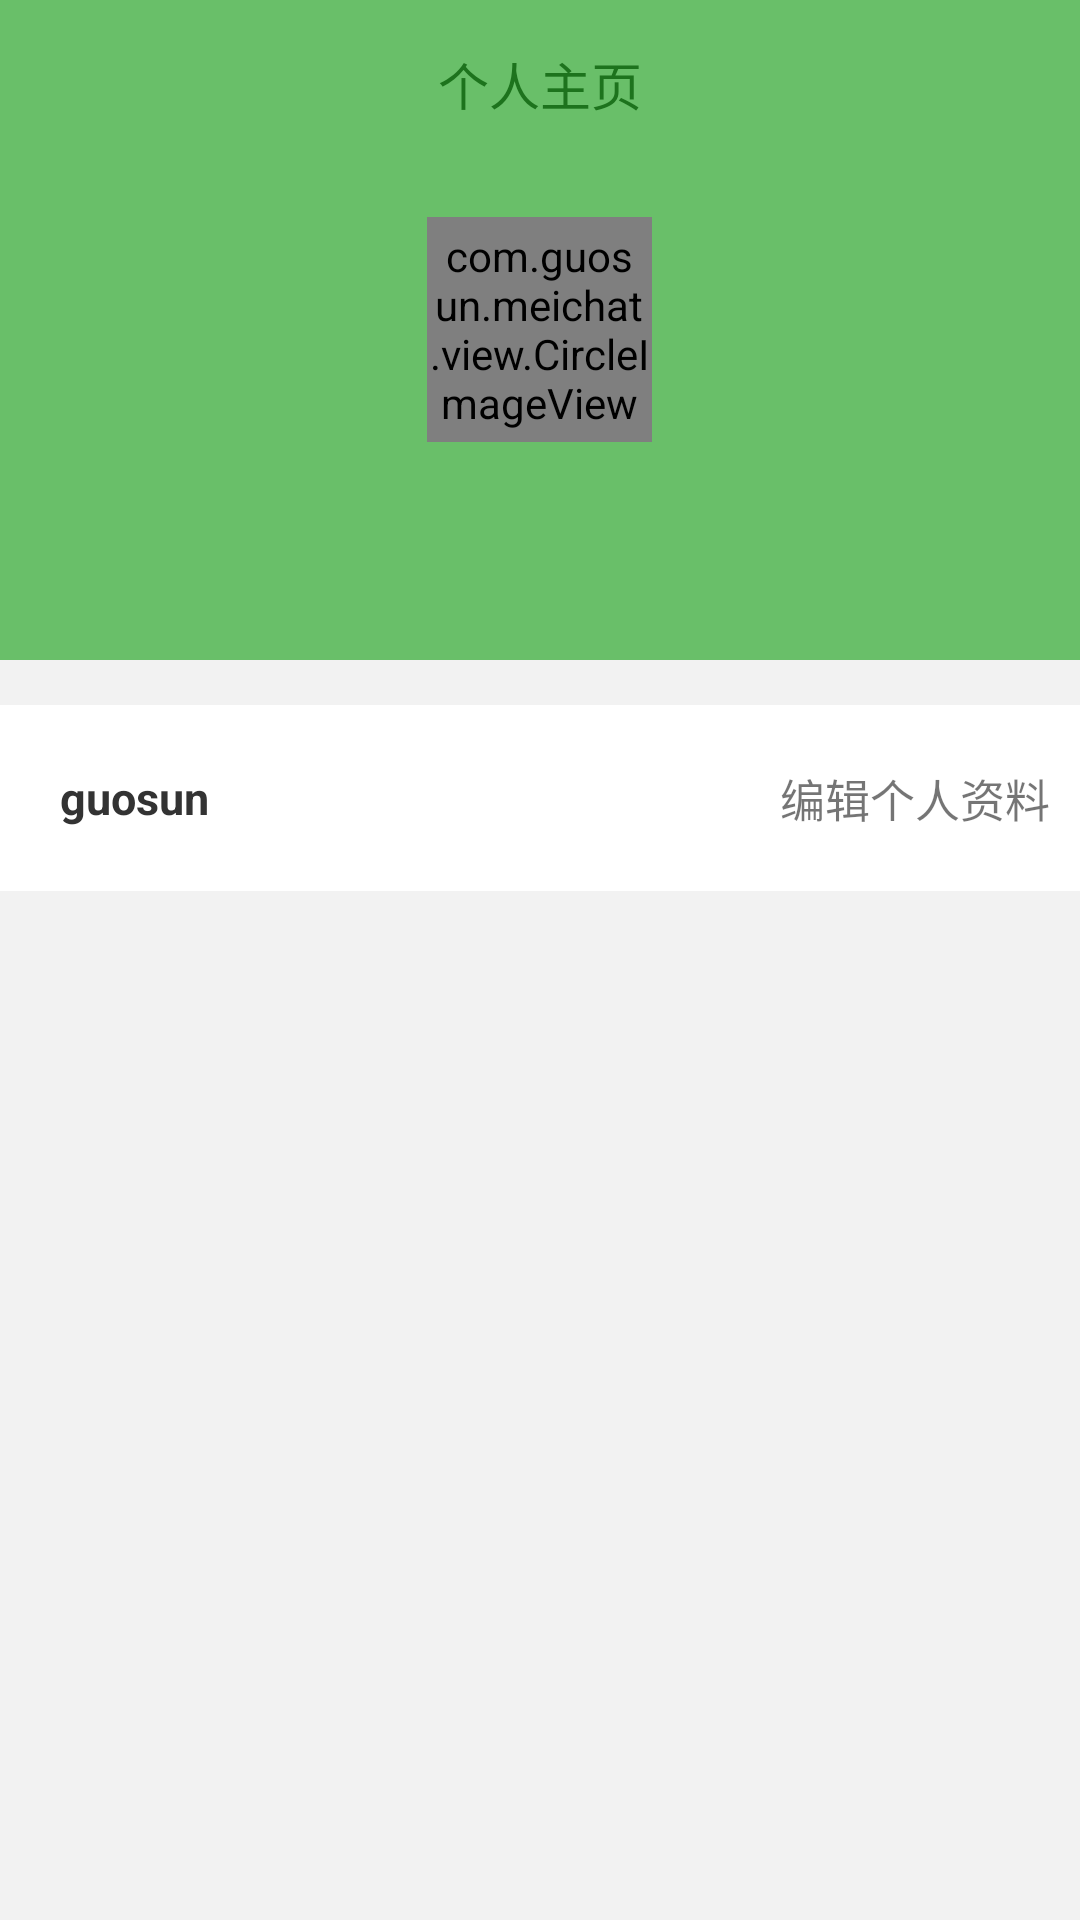

Reconstruct the res/layout file that produces this screen, plus the resources it refers to.
<!-- AndroidManifest.xml: application theme AppTheme -->
<!-- res/layout/fragment_personal_page.xml -->
<?xml version="1.0" encoding="utf-8"?>
<RelativeLayout xmlns:android="http://schemas.android.com/apk/res/android"
    xmlns:app="http://schemas.android.com/apk/res-auto"
    android:layout_width="match_parent"
    android:layout_height="wrap_content"
    android:background="@android:color/black"
    android:paddingTop="@dimen/padding_top">
    <RelativeLayout
        android:layout_width="match_parent"
        android:layout_height="match_parent"
        android:background="#f2f2f2">


    <android.support.v7.widget.Toolbar
        android:id="@+id/toolbarcc"
        android:layout_width="match_parent"
        android:layout_height="?attr/actionBarSize"
        android:background="@android:color/transparent"
        app:titleTextAppearance="@style/Toolbar.TitleText">

        <TextView
            android:id="@+id/toolbar_title"
            style="@style/TextAppearance.AppCompat.Widget.ActionBar.Title"
            android:layout_width="wrap_content"
            android:layout_height="wrap_content"
            android:text="个人主页"
            android:layout_gravity="center"
            android:textColor="#424242"
            android:textSize="17sp"/>

        <TextView
            android:id="@+id/toolbar_menu_title"
            style="@style/TextAppearance.AppCompat.Widget.ActionBar.Title"
            android:layout_width="wrap_content"
            android:layout_height="wrap_content"
            android:layout_gravity="right"
            android:paddingRight="15dp"
            android:textColor="#424242"
            android:textSize="12sp"/>

    </android.support.v7.widget.Toolbar>

    <RelativeLayout
        android:id="@+id/user_ic_layout"
        android:layout_width="match_parent"
        android:layout_height="220dp"
        android:background="@color/_90009900"
        android:gravity="center_vertical"
        android:padding="20dp">


        <com.guosun.meichat.view.CircleImageView
            android:id="@+id/user_ic"
            android:layout_width="75dp"
            android:layout_height="75dp"
            android:layout_centerInParent="true"
            android:src="@mipmap/ic_launcher"
            app:border_color="@android:color/white"
            app:border_width="2dp" />

    </RelativeLayout>

    <RelativeLayout
        android:layout_width="match_parent"
        android:layout_height="wrap_content"
        android:layout_below="@+id/user_ic_layout"
        android:layout_centerHorizontal="true"
        android:layout_marginBottom="15dp"
        android:layout_marginTop="15dp"
        android:background="@android:color/white"
        android:paddingBottom="20dp"
        android:paddingTop="20dp">

        <TextView
            android:layout_width="wrap_content"
            android:layout_height="wrap_content"
            android:layout_alignParentLeft="true"
            android:layout_centerVertical="true"
            android:text="guosun"
            android:textStyle="bold"
            android:paddingLeft="20dp"
            android:textColor="#333333"
            android:textSize="15sp" />
        <TextView
            android:layout_width="wrap_content"
            android:layout_height="wrap_content"
            android:layout_alignParentRight="true"
            android:layout_centerVertical="true"
            android:text="编辑个人资料"
            android:paddingRight="10dp"
            android:textSize="15sp" />
    </RelativeLayout>
</RelativeLayout>

</RelativeLayout>
<!-- resources referenced by this layout -->
<resources>
  <color name="_90009900">#90009900</color>
  <dimen name="padding_top">0dp</dimen>
  <!-- mipmap ic_launcher: png bitmap (mipmap-hdpi, 6004 bytes) -->
  <style name="Toolbar.TitleText" parent="TextAppearance.Widget.AppCompat.Toolbar.Title">
          <item name="android:textSize">21dp</item>
          <item name="android:textColor">@android:color/white</item>
          <item name="android:textStyle">normal</item>
      </style>
</resources>
